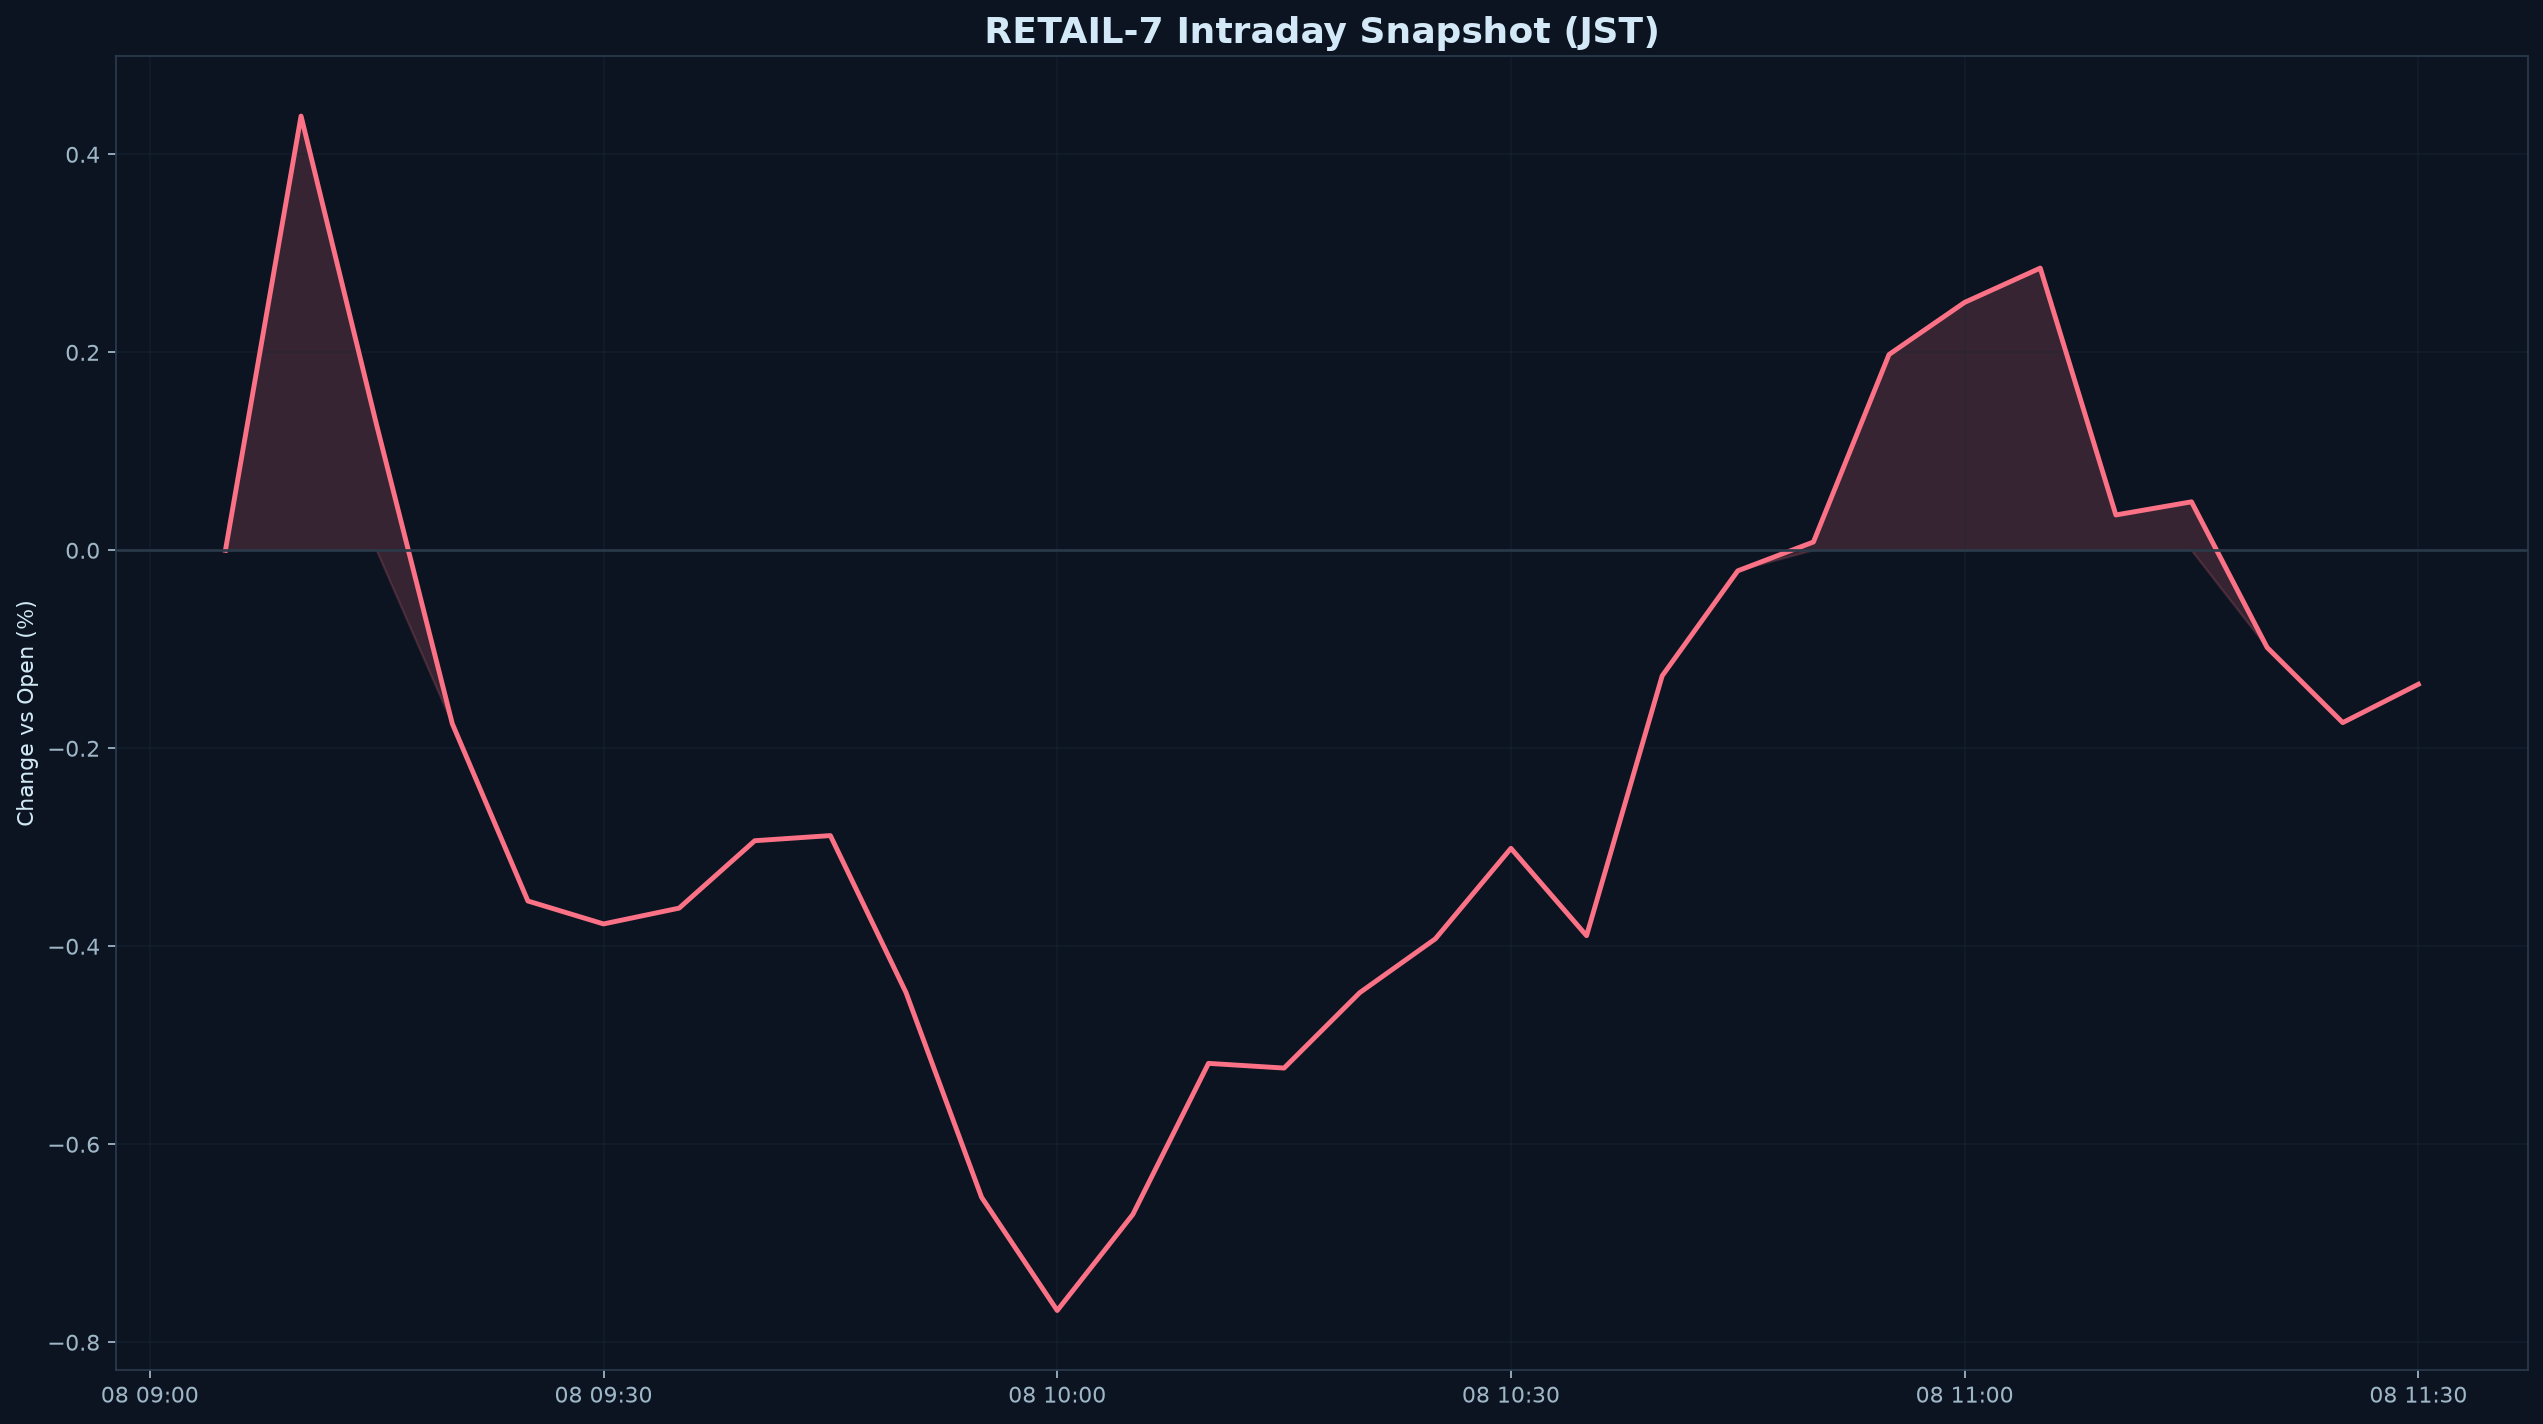

The data file committed next to this chart (first rows):
datetime_jst, pct
2026-09-08 09:05:00+09:00, 0.000000
2026-09-08 09:10:00+09:00, 0.4387
2026-09-08 09:15:00+09:00, 0.1264
2026-09-08 09:20:00+09:00, -0.1751
2026-09-08 09:25:00+09:00, -0.3543
2026-09-08 09:30:00+09:00, -0.3774
2026-09-08 09:35:00+09:00, -0.3615
2026-09-08 09:40:00+09:00, -0.2934
2026-09-08 09:45:00+09:00, -0.2882
2026-09-08 09:50:00+09:00, -0.4467
2026-09-08 09:55:00+09:00, -0.6536
2026-09-08 10:00:00+09:00, -0.7679
2026-09-08 10:05:00+09:00, -0.6709
2026-09-08 10:10:00+09:00, -0.5183
2026-09-08 10:15:00+09:00, -0.523
2026-09-08 10:20:00+09:00, -0.4469
2026-09-08 10:25:00+09:00, -0.3925
2026-09-08 10:30:00+09:00, -0.3011
2026-09-08 10:35:00+09:00, -0.3893
2026-09-08 10:40:00+09:00, -0.1268
2026-09-08 10:45:00+09:00, -0.0207
2026-09-08 10:50:00+09:00, 0.008381
2026-09-08 10:55:00+09:00, 0.1978
2026-09-08 11:00:00+09:00, 0.2505
2026-09-08 11:05:00+09:00, 0.2851
2026-09-08 11:10:00+09:00, 0.03571
2026-09-08 11:15:00+09:00, 0.04899
2026-09-08 11:20:00+09:00, -0.09813
2026-09-08 11:25:00+09:00, -0.1741
2026-09-08 11:30:00+09:00, -0.1353
